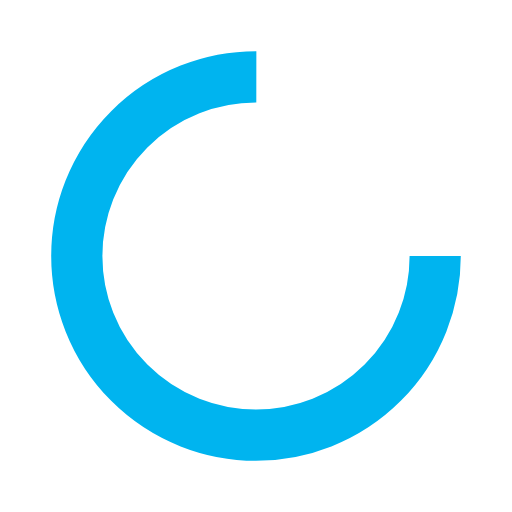
t = 0.00 s
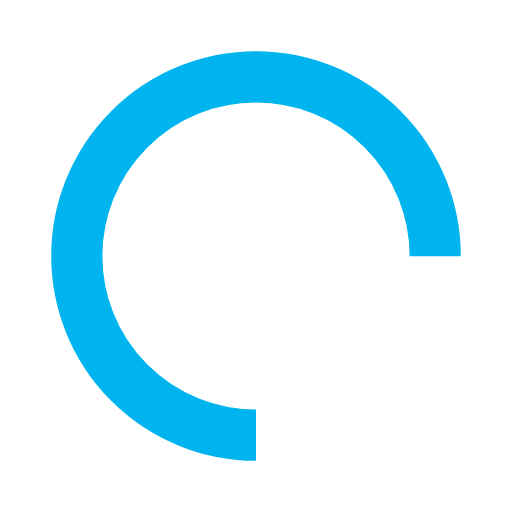
t = 0.25 s
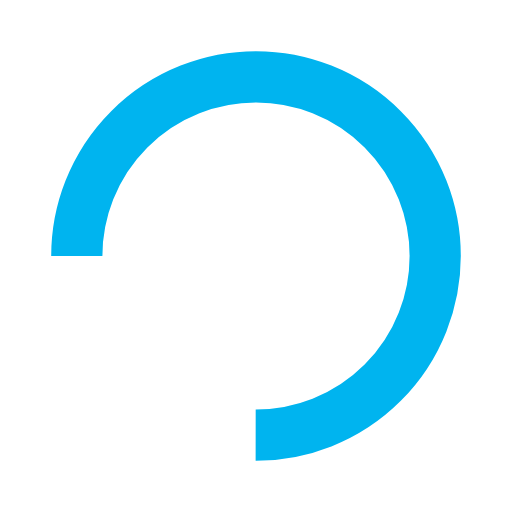
t = 0.50 s
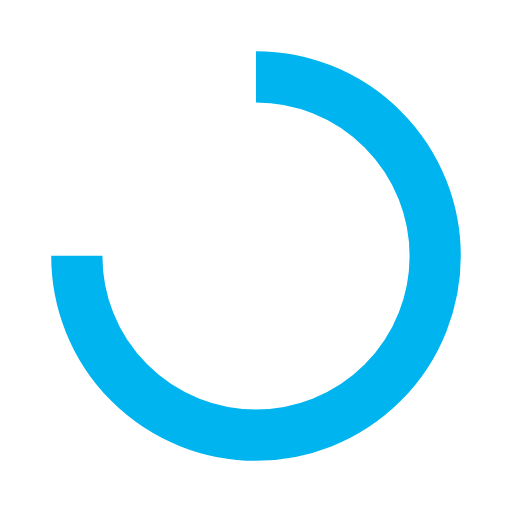
t = 0.75 s

The animated SVG that drew these frames (rendered in a browser with its animation timeline set to each time). Animation: 1 SMIL element (animateTransform=1); one cycle of 1.00 s, repeats indefinitely.

<svg width="72px"  height="72px"  xmlns="http://www.w3.org/2000/svg" viewBox="0 0 100 100" preserveAspectRatio="xMidYMid" class="lds-rolling" style="background: none;"><circle cx="50" cy="50" fill="none" ng-attr-stroke="{{config.color}}" ng-attr-stroke-width="{{config.width}}" ng-attr-r="{{config.radius}}" ng-attr-stroke-dasharray="{{config.dasharray}}" stroke="#00b4ef" stroke-width="10" r="35" stroke-dasharray="164.93361431346415 56.97787143782138" transform="rotate(239.933 50 50)"><animateTransform attributeName="transform" type="rotate" calcMode="linear" values="0 50 50;360 50 50" keyTimes="0;1" dur="1s" begin="0s" repeatCount="indefinite"></animateTransform></circle></svg>